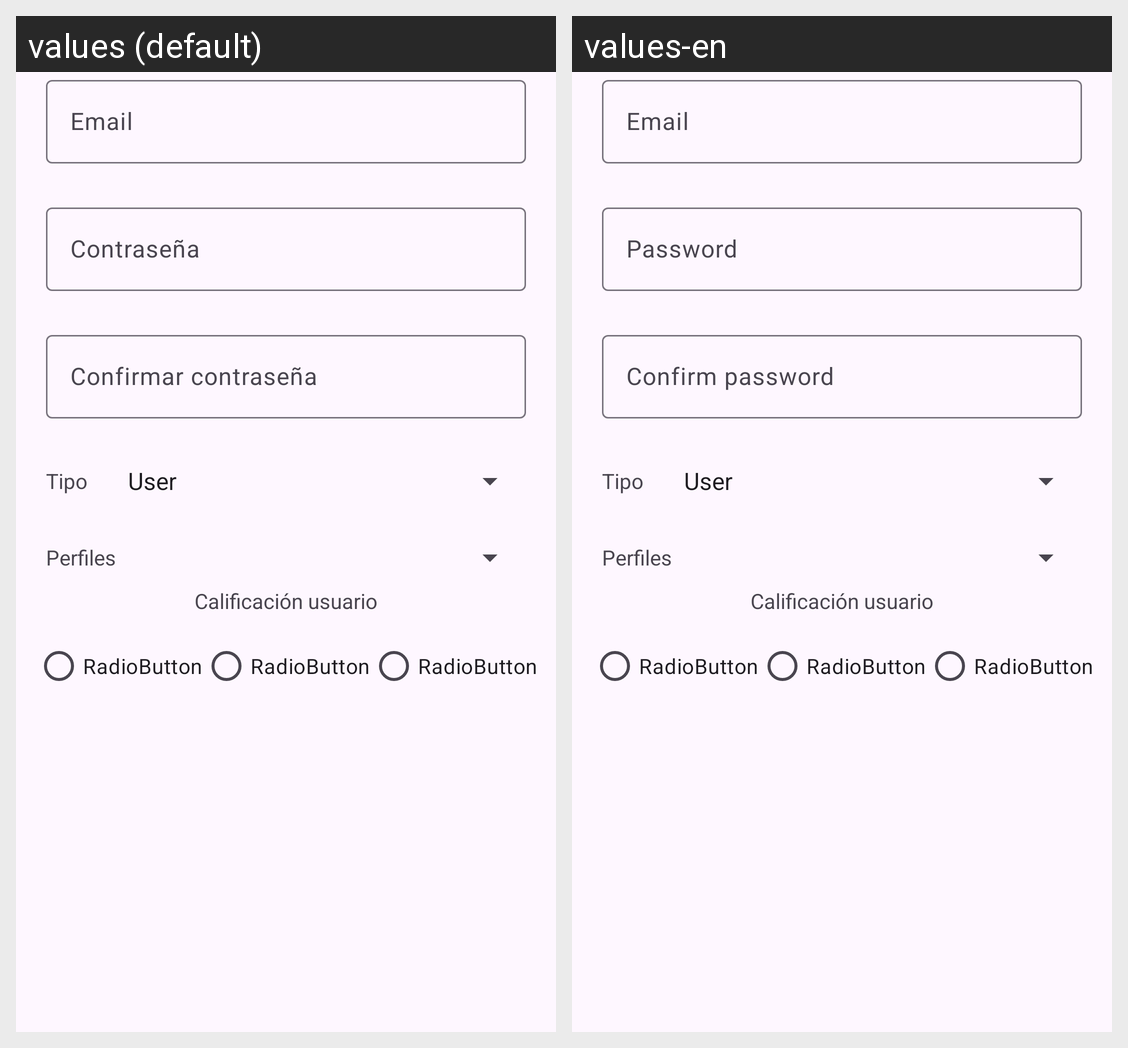

Locale-by-locale string values for the Android screen shown in this grid:
Android screen res/layout/fragment_sign_up.xml rendered under 2 locales, left to right: values (default), values-en. Device: Nexus 5 (rendered at 1080×1920; each locale shown at half size, 540×960, under a caption strip naming it); theme Theme.Articulos.
Strings drawn on this screen, with the default value and each locale's value (text and hints the layout hard-codes, and strings that could not be matched under every locale, appear in the picture but are not listed):

tieEmailSignUpHint
  values: Email
  values-en: Email

tiePasswordSignUpHint
  values: Contraseña
  values-en: Password

tieConfirmPasswordSignUpHint
  values: Confirmar contraseña
  values-en: Confirm password

tvTipo_text
  values: Tipo
  values-en: Tipo

tvProfile
  values: Perfiles
  values-en: Perfiles

tvImportant_text
  values: Calificación usuario
  values-en: Calificación usuario
